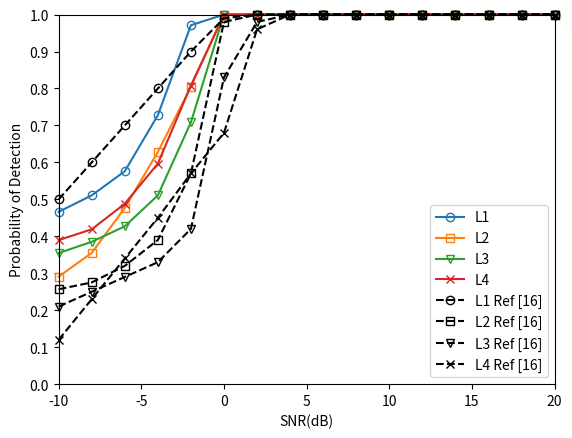

Generate this figure with matplotlib:
#!/usr/bin/env python
# -*- coding: utf-8 -*-
"""
-------------------------------------------------
    @File:         result-awgn-conv
[redacted]
    @Since:        python3.9
    @Version:      V1.0
    @Date:         2021/10/17 16:07
    @Description:  
-------------------------------------------------
    @Change:
        2021/10/17 16:07
-------------------------------------------------
"""

# encoding=utf-8
import matplotlib.pyplot as plt
import numpy
from matplotlib import ticker

x = [-10, -8, -6, -4, -2, 0, 2, 4, 6, 8, 10, 12, 14, 16, 18, 20]

'''
         -10      -8       -6          -4       -2        0      2    4    6    8   10   12   14   16   18   20
'''

y1 = [0.466265, 0.510781, 0.576132, 0.727642, 0.971074, 1.0000, 1.0, 1.0, 1.0, 1.0, 1.0, 1.0, 1.0, 1.0, 1.0, 1.0]
y2 = [0.290798, 0.355102, 0.476744, 0.628352, 0.804598, 1.0000, 1.0, 1.0, 1.0, 1.0, 1.0, 1.0, 1.0, 1.0, 1.0, 1.0]
y3 = [0.354701, 0.385171, 0.427015, 0.510816, 0.708502, 1.0000, 1.0, 1.0, 1.0, 1.0, 1.0, 1.0, 1.0, 1.0, 1.0, 1.0]
y4 = [0.389764, 0.418983, 0.488139, 0.596774, 0.808000, 1.0000, 1.0, 1.0, 1.0, 1.0, 1.0, 1.0, 1.0, 1.0, 1.0, 1.0]

z1 = [0.5000, 0.6000, 0.70, 0.80, 0.90, 0.99, 1.0, 1.0, 1.0, 1.0, 1.0, 1.0, 1.0, 1.0, 1.0, 1.0]
z2 = [0.2567, 0.2753, 0.32, 0.39, 0.57, 0.98, 1.0, 1.0, 1.0, 1.0, 1.0, 1.0, 1.0, 1.0, 1.0, 1.0]
z3 = [0.2100, 0.2500, 0.29, 0.33, 0.42, 0.83, 0.98, 1.0, 1.0, 1.0, 1.0, 1.0, 1.0, 1.0, 1.0, 1.0]
z4 = [0.1200, 0.2300, 0.34, 0.45, 0.57, 0.68, 0.96, 1.0, 1.0, 1.0, 1.0, 1.0, 1.0, 1.0, 1.0, 1.0]

ax = plt.gca()

ax.plot(x, y1, marker='o', clip_on=False, label=u'L1', mfc=(0.1217, 0.4667, 0.7059, 0),
        mec=(0.1217, 0.4667, 0.7059))
ax.plot(x, y2, marker='s', clip_on=False, label=u'L2', mfc=(1.0000, 0.4980, 0.0549, 0),
        mec=(1.0000, 0.4980, 0.0549))
ax.plot(x, y3, marker='v', clip_on=False, label=u'L3', mfc=(0.1725, 0.6275, 0.1725, 0),
        mec=(0.1725, 0.6275, 0.1725))
ax.plot(x, y4, marker='x', clip_on=False, label=u'L4', mfc=(0.8392, 0.1529, 0.1569, 0),
        mec=(0.8392, 0.1529, 0.1569))

ax.plot(x, z1, marker='o', clip_on=False, label=u'L1 Ref [16]', mfc=(0, 0, 0, 0), mec=(0, 0, 0), color='k',
        linestyle='dashed')
ax.plot(x, z2, marker='s', clip_on=False, label=u'L2 Ref [16]', mfc=(0, 0, 0, 0), mec=(0, 0, 0), color='k',
        linestyle='dashed')
ax.plot(x, z3, marker='v', clip_on=False, label=u'L3 Ref [16]', mfc=(0, 0, 0, 0), mec=(0, 0, 0), color='k',
        linestyle='dashed')
ax.plot(x, z4, marker='x', clip_on=False, label=u'L4 Ref [16]', mfc=(0, 0, 0, 0), mec=(0, 0, 0), color='k',
        linestyle='dashed')

ax.legend(loc='lower right')  # 让图例生效

ax.set_xlim(-10, 20)
ax.set_ylim(0, 1)
ax.yaxis.set_major_locator(ticker.MultipleLocator(0.1))

ax.set_xlabel(u"SNR(dB)")
ax.set_ylabel(u"Probability of Detection")

plt.margins(0)

plt.show()
